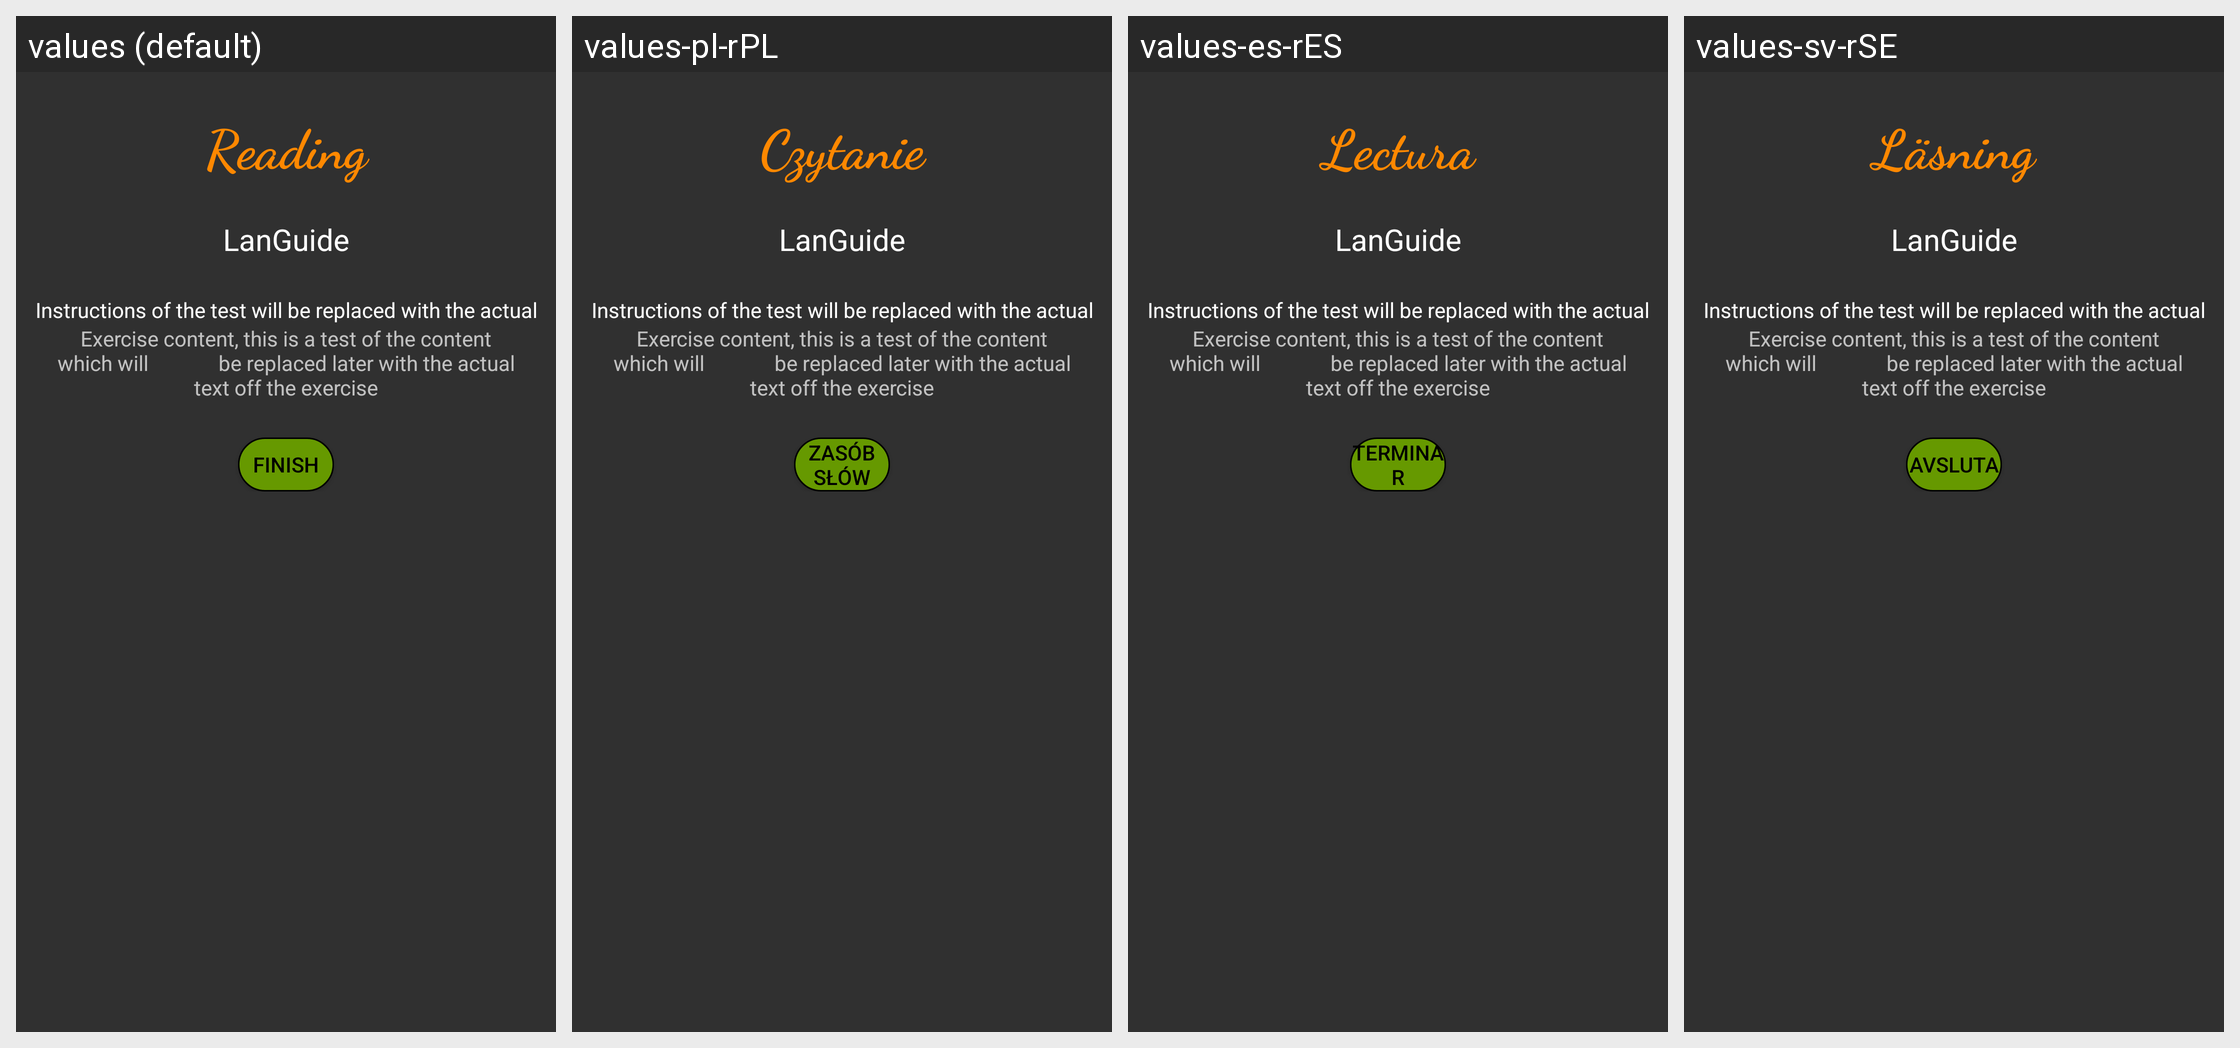

For this localized Android screen grid, give each drawn string resource with its value in every locale shown.
Android screen res/layout/activity_reding_test.xml rendered under 4 locales, left to right: values (default), values-pl-rPL, values-es-rES, values-sv-rSE. Device: Nexus 5 (rendered at 1080×1920; each locale shown at half size, 540×960, under a caption strip naming it); theme Theme.AppCompat.NoActionBar.
Strings drawn on this screen, with the default value and each locale's value (text and hints the layout hard-codes, and strings that could not be matched under every locale, appear in the picture but are not listed):

Reading
  values: Reading
  values-pl-rPL: Czytanie
  values-es-rES: Lectura
  values-sv-rSE: Läsning

Title
  values: LanGuide
  values-pl-rPL: LanGuide  [not translated; the default value is used]
  values-es-rES: LanGuide  [not translated; the default value is used]
  values-sv-rSE: LanGuide  [not translated; the default value is used]

Finish
  values: FINISH
  values-pl-rPL: Zasób słów
  values-es-rES: Terminar
  values-sv-rSE: Avsluta
